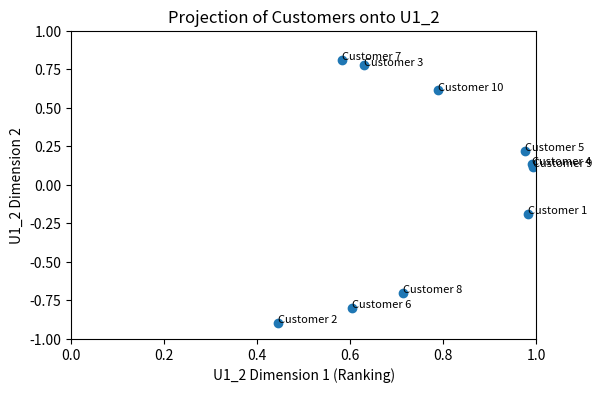
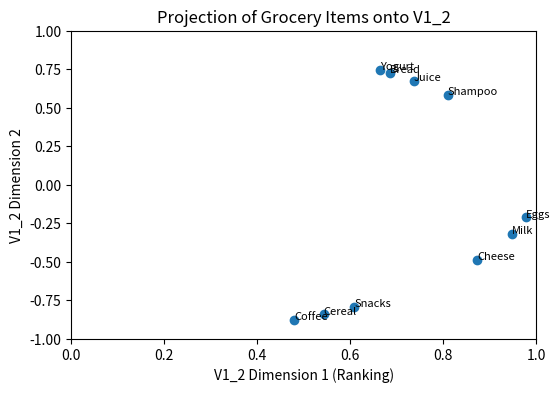

Python code for these plots, in order:
import numpy as np
import matplotlib.pyplot as plt

A = np.array([
    [1, 0, 1, 0, 1, 0, 1, 0, 1, 0],
    [0, 1, 0, 1, 0, 1, 1, 0, 1, 0],
    [1, 0, 0, 1, 1, 0, 0, 1, 0, 1],
    [0, 1, 1, 0, 1, 0, 0, 1, 1, 0],
    [1, 0, 1, 1, 0, 1, 0, 1, 0, 1],
    [0, 1, 0, 1, 0, 1, 1, 0, 1, 1],
    [1, 1, 0, 0, 1, 0, 0, 1, 0, 1],
    [0, 0, 1, 1, 0, 1, 0, 1, 1, 0],
    [1, 0, 1, 0, 1, 0, 1, 0, 1, 1],
    [0, 1, 0, 1, 1, 0, 0, 1, 0, 1]
])

# Perform Singular Value Decomposition
U, S, Vt = np.linalg.svd(A)

# Ensure the first column of U is non-negative
U[:, 0] *= np.sign(U[0, 0])

# Ensure the first row of Vt is non-negative
Vt[0, :] *= np.sign(Vt[0, 0])

# Extract the first two columns of U and Vt
U1_2 = U[:, :2]
V1_2 = Vt[:2, :]

print(U1_2)
print(V1_2)

# Projection of terms onto U1_2
terms_projection = np.dot(U1_2.T, np.eye(A.shape[0]))

# Projection of documents onto V1_2
documents_projection = np.dot(V1_2, np.eye(A.shape[1]))

# Normalize the projections to have norms <= 1
terms_projection /= np.linalg.norm(terms_projection, axis=0)
documents_projection /= np.linalg.norm(documents_projection, axis=0)

# Now, terms_projection and documents_projection contain the desired projections
# terms_projection[:, j] represents the projection of the j-th term onto U1_2
# documents_projection[:, j] represents the projection of the j-th document onto V1_2

# Normalize the projections to have norms <= 1
terms_projection /= np.linalg.norm(terms_projection, axis=0)
# print(terms_projection)
documents_projection /= np.linalg.norm(documents_projection, axis=0)
# print(documents_projection)

# Now, terms_projection and documents_projection contain the desired projections
# terms_projection[:, j] represents the projection of the j-th term onto U1_2
# documents_projection[:, j] represents the projection of the j-th document onto V1_2

# Plot terms_projection
plt.figure(figsize=(6, 4))
plt.scatter(terms_projection[0, :], terms_projection[1, :], marker='o')

# Add labels for each customer
for i, customer in enumerate(['Customer 1', 'Customer 2', 'Customer 3', 'Customer 4', 'Customer 5', 'Customer 6', 'Customer 7', 'Customer 8', 'Customer 9', 'Customer 10']):
    plt.text(terms_projection[0, i], terms_projection[1, i], customer, fontsize=8)

# Set plot limits
plt.xlim([0, 1])
plt.ylim([-1, 1])

# Set axis labels and title
plt.xlabel('U1_2 Dimension 1 (Ranking)')
plt.ylabel('U1_2 Dimension 2')
plt.title('Projection of Customers onto U1_2')

# Display the plot
plt.show()

# Plot documents_projection
plt.figure(figsize=(6, 4))
plt.scatter(documents_projection[0, :], documents_projection[1, :], marker='o')

# Add labels for each grocery item
for i, grocery_item in enumerate(['Bread', 'Milk', 'Eggs', 'Cheese', 'Yogurt', 'Coffee', 'Cereal', 'Juice', 'Snacks', 'Shampoo']):
    plt.text(documents_projection[0, i], documents_projection[1, i], grocery_item, fontsize=8)

# Set plot limits
plt.xlim([0, 1])
plt.ylim([-1, 1])

# Set axis labels and title
plt.xlabel('V1_2 Dimension 1 (Ranking)')
plt.ylabel('V1_2 Dimension 2')
plt.title('Projection of Grocery Items onto V1_2')

# Display the plot
plt.show()
